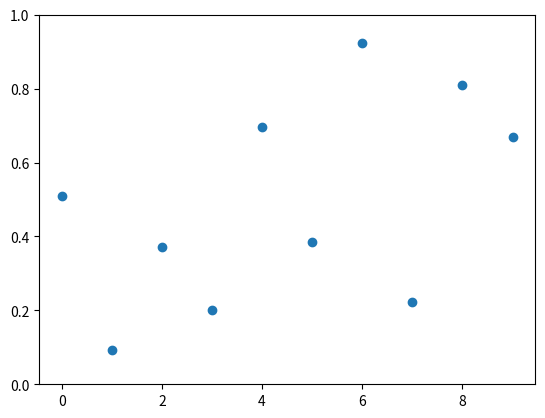

This chart was generated by the following Python code:
import numpy as np
import matplotlib.pyplot as plt
import matplotlib.animation as animation

fig, ax = plt.subplots()
points, = ax.plot(np.random.rand(10), 'o')
ax.set_ylim(0, 1)

def update(data):
    points.set_data(data)
    return points,

def generate_points():
    while True:
        yield np.random.rand(10)  # change this



ani = animation.FuncAnimation(fig, update, generate_points, interval=30)
plt.show()